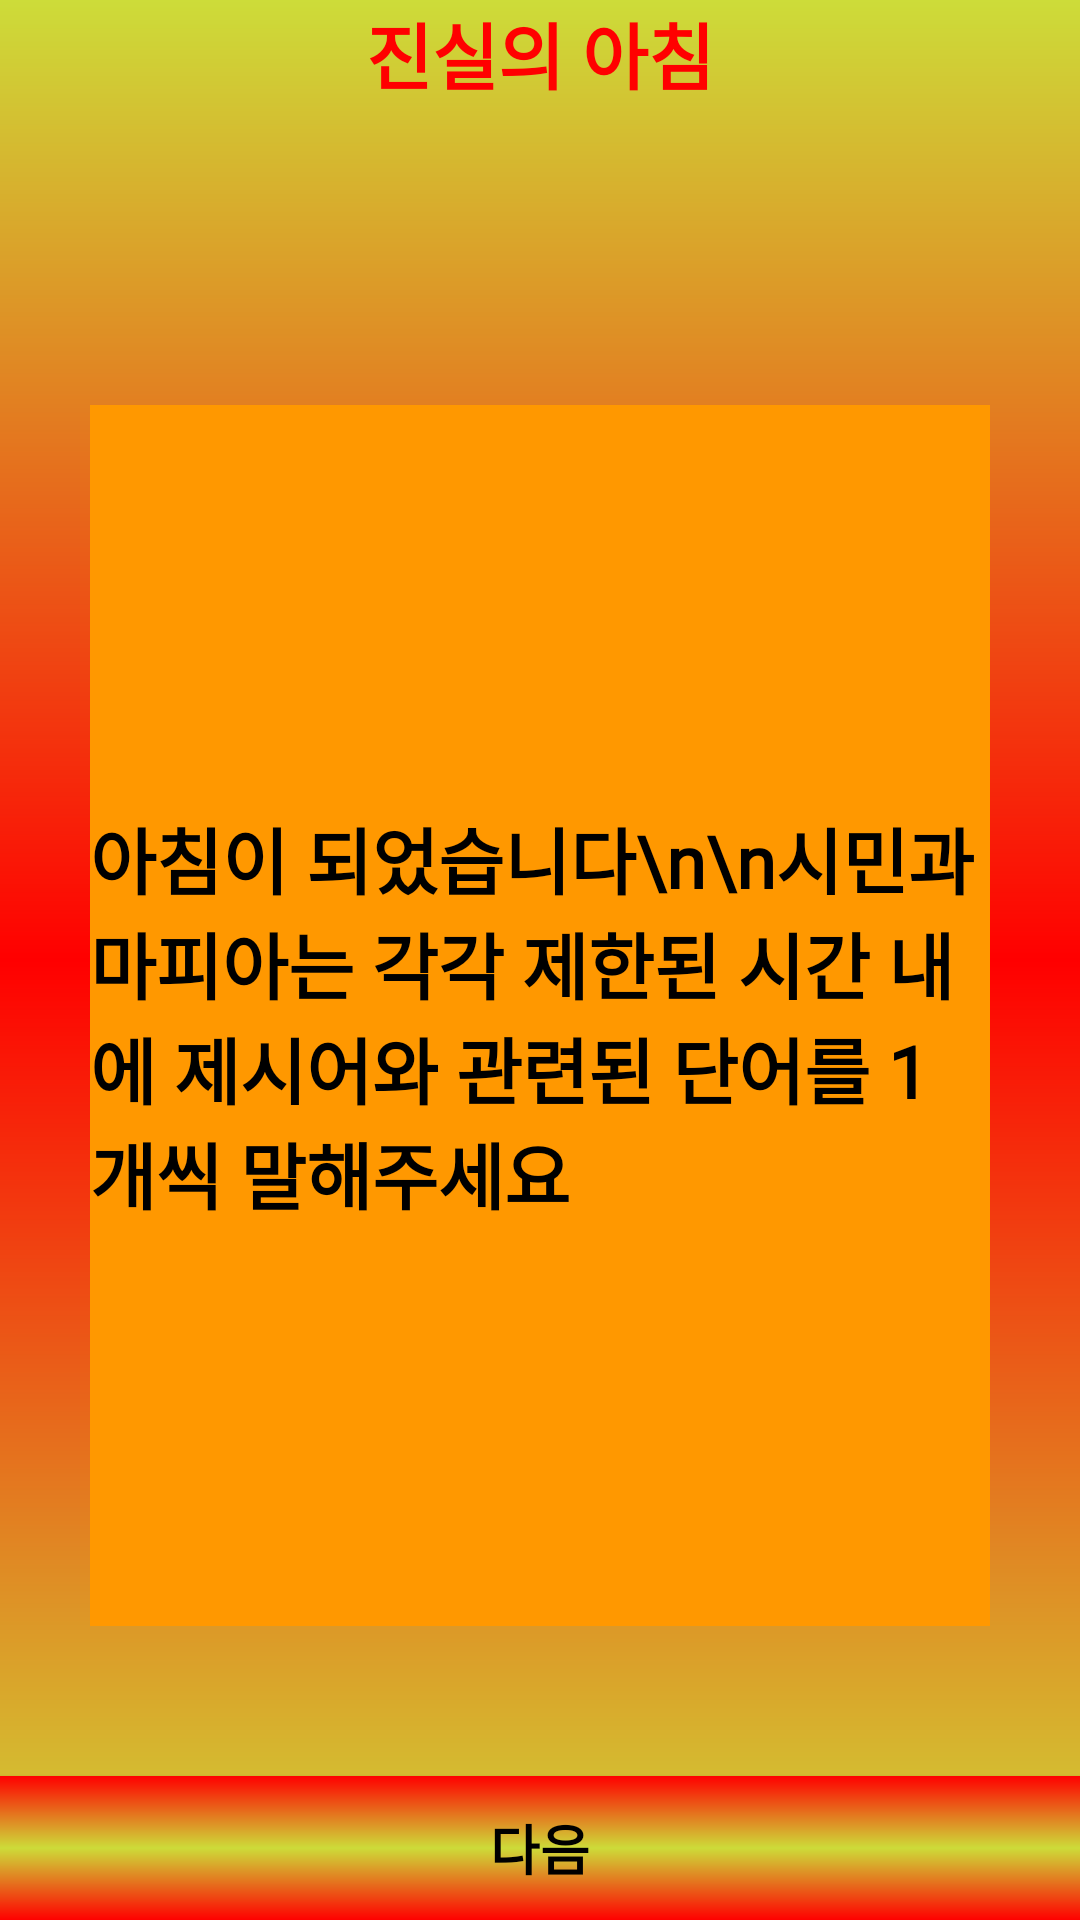

Layout XML and referenced resources for this Android screen:
<!-- AndroidManifest.xml: application theme AppTheme -->
<!-- res/layout/activity_morning08.xml -->
<?xml version="1.0" encoding="utf-8"?>
<RelativeLayout xmlns:android="http://schemas.android.com/apk/res/android"
    xmlns:app="http://schemas.android.com/apk/res-auto"
    xmlns:tools="http://schemas.android.com/tools"
    android:layout_width="match_parent"
    android:layout_height="match_parent"
    android:background="@drawable/morning_gradient"
    android:orientation="vertical"
    tools:context="com.ulimbridge.wordmafia.Morning08">

    <RelativeLayout
        android:id="@+id/RL01"
        android:layout_width="match_parent"
        android:layout_height="wrap_content"
        android:layout_alignParentTop="true"
        android:orientation="horizontal">

        <TextView
            android:layout_width="wrap_content"
            android:layout_height="wrap_content"
            android:layout_centerInParent="true"
            android:text=" 진실의 아침 "
            android:textColor="#ff0000"
            android:textSize="24sp"
            android:textStyle="bold" />
    </RelativeLayout>

    <Space
        android:id="@+id/space"
        android:layout_width="match_parent"
        android:layout_height="50dp"
        android:layout_below="@+id/RL01" />

    <RelativeLayout
        android:layout_width="match_parent"
        android:layout_height="match_parent"
        android:layout_above="@id/button8"
        android:layout_below="@+id/space"
        android:layout_marginLeft="30dp"
        android:layout_marginTop="50dp"
        android:layout_marginRight="30dp"
        android:layout_marginBottom="50dp"
        android:background="#FF9800"
        android:orientation="vertical">

        <TextView
            android:layout_width="wrap_content"
            android:layout_height="wrap_content"
            android:layout_centerInParent="true"
            android:layout_gravity="center"
            android:text="아침이 되었습니다\n\n시민과 마피아는 각각 제한된 시간 내에 제시어와 관련된 단어를 1개씩 말해주세요"
            android:fontFamily="@font/explicate_dohyeon"
            android:textColor="#000000"
            android:textSize="24sp"
            android:textStyle="bold" />
    </RelativeLayout>

    <Button
        android:background="@drawable/morning2_gradient"
        android:id="@+id/button8"
        android:layout_width="match_parent"
        android:layout_height="wrap_content"
        android:layout_alignParentBottom="true"
        android:text=" 다음 "
        android:textColor="#000000"
        android:textSize="18sp"
        android:textStyle="bold" />


</RelativeLayout>
<!-- resources referenced by this layout -->
<resources>
  <!-- drawable morning2_gradient (drawable) -->
  <?xml version="1.0" encoding="utf-8"?>
  <shape xmlns:android="http://schemas.android.com/apk/res/android"
      android:shape="rectangle">
  
      <gradient
          android:angle="90"
          android:centerColor="#CDDC39"
          android:endColor="#ff0000"
          android:startColor="#ff0000"
  
          />
  </shape>
  <!-- drawable morning_gradient (drawable) -->
  <?xml version="1.0" encoding="utf-8"?>
  <shape xmlns:android="http://schemas.android.com/apk/res/android"
      android:shape="rectangle">
  
      <gradient
          android:centerColor="#ff0000"
          android:startColor="#CDDC39"
          android:endColor="#CDDC39"
          android:angle="90"
          />
      <corners
          
          />
  </shape>
  <style name="AppTheme" parent="Theme.AppCompat.Light.DarkActionBar">
          
          <item name="colorPrimary">@color/colorPrimary</item>
          <item name="colorPrimaryDark">@color/colorPrimaryDark</item>
          <item name="colorAccent">@color/colorAccent2</item>
          <item name="buttonStyle">@style/BlueButton</item>
          
          <item name="windowActionBar">false</item>
          <item name="windowNoTitle">true</item>
          
          <item name="android:windowFullscreen">true</item>
      </style>
  <color name="colorPrimary">#d81b60</color>
  <color name="colorPrimaryDark">#a00037</color>
  <color name="colorAccent2">#18E41A</color>
  <style name="BlueButton" parent="Widget.AppCompat.Button">
          <item name="android:background">@drawable/button_selector</item>
          
          <item name="android:textColor">#000000</item>
          <item name="android:paddingLeft">24dp</item>
          <item name="android:paddingRight">24dp</item>
      </style>
  <!-- drawable button_selector (drawable) -->
  <?xml version="1.0" encoding="utf-8"?>
  <selector xmlns:android="http://schemas.android.com/apk/res/android">
      <item android:drawable="@drawable/button_gradiant_2" android:state_pressed="true" />
      <item android:drawable="@drawable/button_gradiant_1" />
  </selector>
  <!-- drawable button_gradiant_2 (drawable) -->
  <?xml version="1.0" encoding="utf-8"?>
  <shape xmlns:android="http://schemas.android.com/apk/res/android"
      android:shape="rectangle">
  
      <corners android:radius="8dp" />
      <gradient
          android:angle="270"
          android:endColor="#000000"
          android:centerColor="@color/colorAccent2"
          android:startColor="#000000" />
  
  </shape>
  <!-- drawable button_gradiant_1 (drawable) -->
  <?xml version="1.0" encoding="utf-8"?>
  <shape xmlns:android="http://schemas.android.com/apk/res/android"
      android:shape="rectangle">
  
      <corners android:radius="8dp" />
      <gradient
          android:angle="90"
          android:endColor="#000000"
          android:centerColor="@color/colorAccent2"
          android:startColor="#000000" />
          />
  
  </shape>
</resources>
